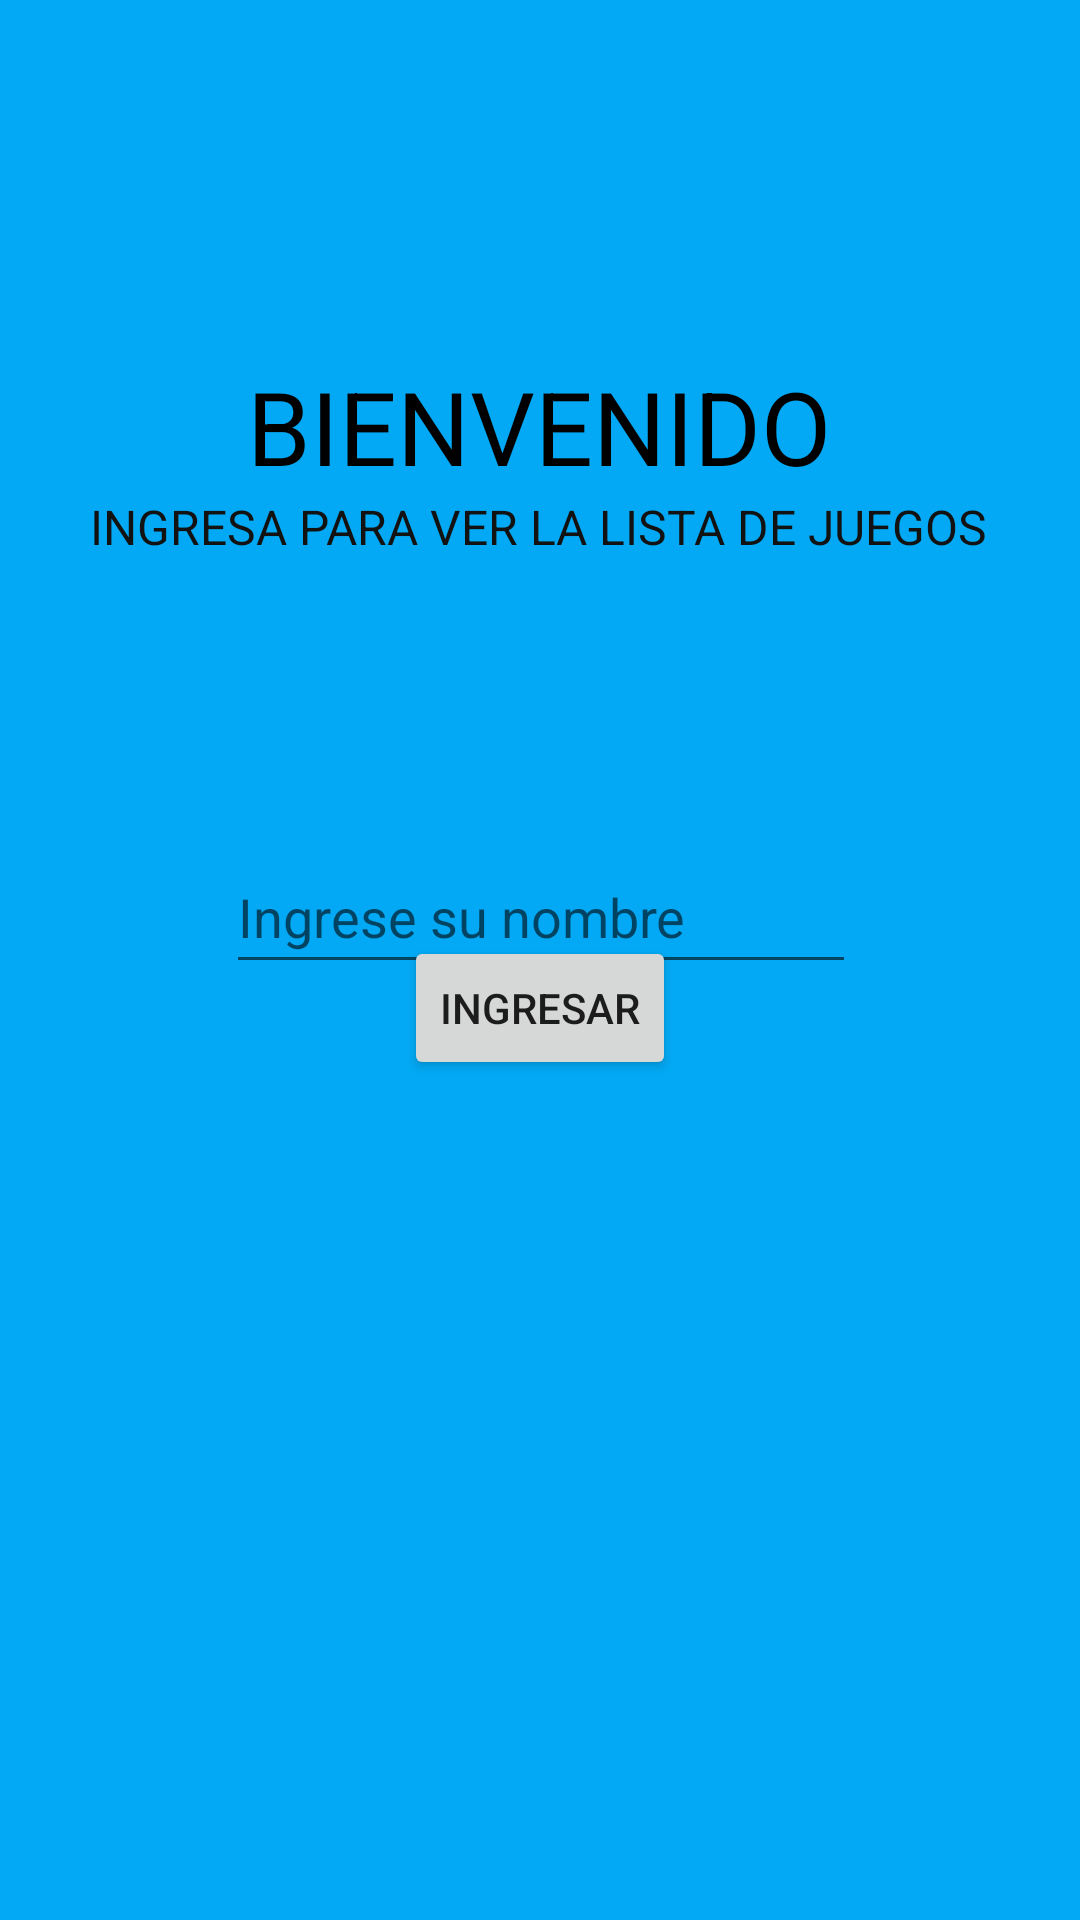

Android layout source for this screen:
<!-- AndroidManifest.xml: application theme Theme.Clase3_mvc -->
<!-- res/layout/login.xml -->
<?xml version="1.0" encoding="utf-8"?>
<androidx.constraintlayout.widget.ConstraintLayout xmlns:android="http://schemas.android.com/apk/res/android"
    xmlns:app="http://schemas.android.com/apk/res-auto"
    xmlns:tools="http://schemas.android.com/tools"
    android:id="@+id/frameLayout"
    android:layout_width="match_parent"
    android:layout_height="match_parent"
    android:background="#03A9F4"
    tools:context=".fragments.Fragment1">

    <TextView
        android:id="@+id/textView"
        android:layout_width="wrap_content"
        android:layout_height="wrap_content"
        android:layout_margin="60dp"
        android:text="BIENVENIDO"
        android:textColor="#000000"
        android:textSize="34sp"
        app:layout_constraintBottom_toTopOf="@+id/input"
        app:layout_constraintEnd_toEndOf="parent"
        app:layout_constraintHorizontal_bias="0.489"
        app:layout_constraintStart_toStartOf="parent"
        app:layout_constraintTop_toTopOf="parent"
        app:layout_constraintVertical_bias="0.517" />

    <TextView
        android:id="@+id/textView3"
        android:layout_width="wrap_content"
        android:layout_height="wrap_content"
        android:text="INGRESA PARA VER LA LISTA DE JUEGOS"
        android:textColor="#121212"
        android:textSize="16sp"
        app:layout_constraintBottom_toTopOf="@+id/input"
        app:layout_constraintEnd_toEndOf="parent"
        app:layout_constraintHorizontal_bias="0.495"
        app:layout_constraintStart_toStartOf="parent"
        app:layout_constraintTop_toBottomOf="@+id/textView"
        app:layout_constraintVertical_bias="0.0" />

    <Button
        android:id="@+id/button"
        android:layout_width="wrap_content"
        android:layout_height="wrap_content"
        android:layout_marginBottom="280dp"
        android:text="Ingresar"
        app:layout_constraintBottom_toBottomOf="parent"
        app:layout_constraintEnd_toEndOf="parent"
        app:layout_constraintStart_toStartOf="parent" />

    <EditText
        android:id="@+id/input"
        android:layout_width="wrap_content"
        android:layout_height="wrap_content"
        android:layout_marginTop="296dp"
        android:ems="10"
        android:hint="Ingrese su nombre"
        android:inputType="textPersonName"
        android:minHeight="48dp"
        app:layout_constraintBottom_toTopOf="@+id/button"
        app:layout_constraintEnd_toEndOf="parent"
        app:layout_constraintHorizontal_bias="0.502"
        app:layout_constraintStart_toStartOf="parent"
        app:layout_constraintTop_toTopOf="parent" />
</androidx.constraintlayout.widget.ConstraintLayout>
<!-- resources referenced by this layout -->
<resources>
  <style name="Theme.Clase3_mvc" parent="Theme.MaterialComponents.DayNight.DarkActionBar">
          
          <item name="colorPrimary">@color/purple_500</item>
          <item name="colorPrimaryVariant">@color/purple_700</item>
          <item name="colorOnPrimary">@color/white</item>
          
          <item name="colorSecondary">@color/teal_200</item>
          <item name="colorSecondaryVariant">@color/teal_700</item>
          <item name="colorOnSecondary">@color/black</item>
          
          <item name="android:statusBarColor" tools:targetApi="l">?attr/colorPrimaryVariant</item>
          
      </style>
  <!-- not gathered from this repository: default colours our renderer supplied (Android Studio template values) -->
  <color name="purple_500">#FF6200EE</color>
  <color name="purple_700">#FF3700B3</color>
  <color name="teal_200">#FF03DAC5</color>
  <color name="teal_700">#FF018786</color>
  <color name="black">#FF000000</color>
  <color name="white">#FFFFFFFF</color>
</resources>
